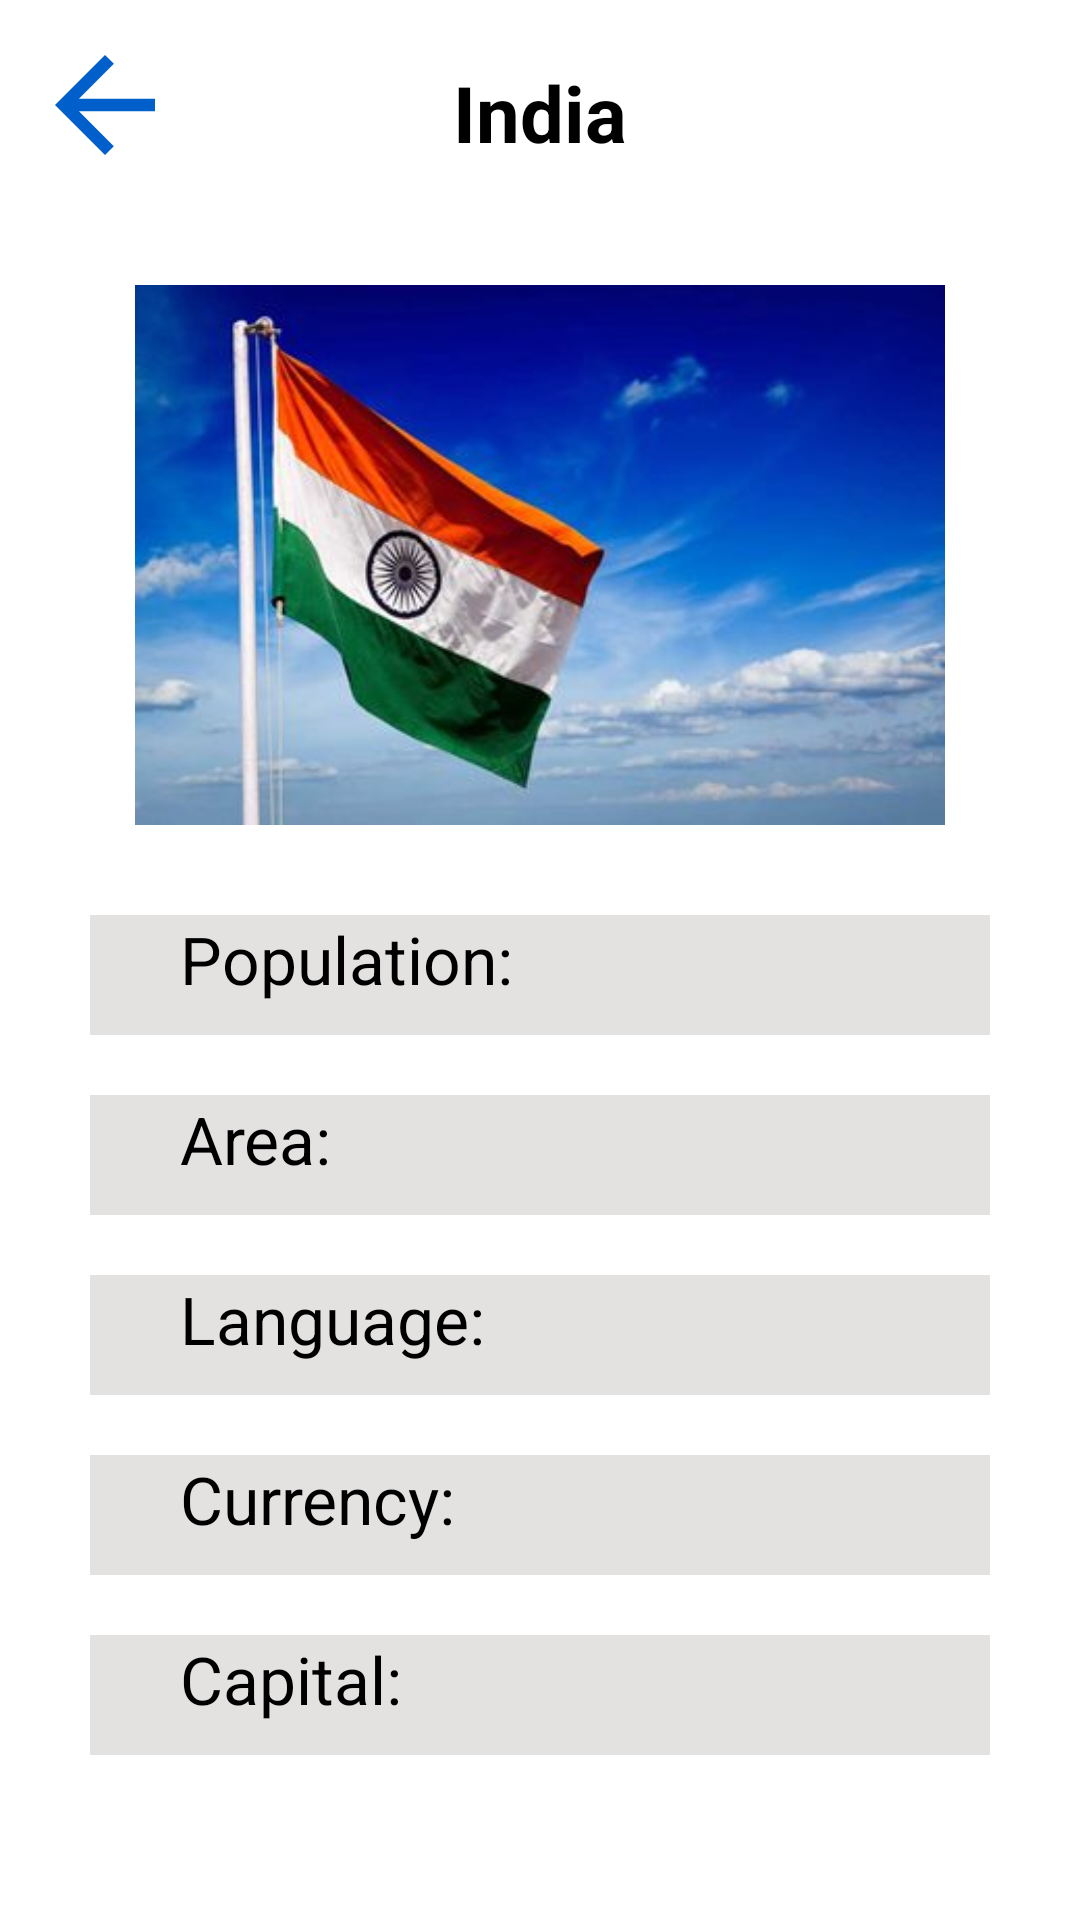

Produce the Android XML layout that renders to this screen, including the resource entries it uses.
<!-- AndroidManifest.xml: application theme Theme.CountryInformation -->
<!-- res/layout/activity_india.xml -->
<?xml version="1.0" encoding="utf-8"?>
<androidx.constraintlayout.widget.ConstraintLayout xmlns:android="http://schemas.android.com/apk/res/android"
    android:id="@+id/australia_layout2"
    xmlns:app="http://schemas.android.com/apk/res-auto"
    xmlns:tools="http://schemas.android.com/tools"
    android:layout_width="match_parent"
    android:layout_height="match_parent"
    tools:context=".AustraliaActivity"
    android:background="@color/white">

    <androidx.appcompat.widget.AppCompatTextView
        android:id="@+id/india_textView"
        android:layout_width="wrap_content"
        android:layout_height="wrap_content"
        android:text="India"
        android:textSize="26sp"
        android:textStyle="bold"
        android:textColor="@color/black"
        android:layout_marginTop="20dp"
        app:layout_constraintTop_toTopOf="parent"
        app:layout_constraintStart_toStartOf="parent"
        app:layout_constraintEnd_toEndOf="parent"/>

    <androidx.appcompat.widget.AppCompatImageButton
        android:id="@+id/back_button"
        android:layout_width="50dp"
        android:layout_height="50dp"
        android:background="@drawable/ic_baseline_arrow_back_24"
        app:layout_constraintTop_toTopOf="parent"
        app:layout_constraintStart_toStartOf="parent"
        android:layout_margin="10dp"/>


    <androidx.appcompat.widget.AppCompatImageView
        android:id="@+id/australia_flag"
        android:layout_width="320dp"
        android:layout_height="180dp"
        android:src="@drawable/india_flag"
        app:layout_constraintStart_toStartOf="parent"
        app:layout_constraintEnd_toEndOf="parent"
        app:layout_constraintTop_toBottomOf="@+id/india_textView"
        android:layout_marginTop="40dp"/>

    <RelativeLayout
        android:id="@+id/Relative_layout1"
        android:layout_width="match_parent"
        android:layout_height="40dp"
        android:background="@color/gray"
        app:layout_constraintStart_toStartOf="parent"
        app:layout_constraintTop_toBottomOf="@+id/australia_flag"
        android:layout_margin="30dp">

        <androidx.appcompat.widget.AppCompatTextView
            android:id="@+id/population"
            android:layout_width="wrap_content"
            android:layout_height="wrap_content"
            android:textColor="@color/black"
            android:text="Population:"
            android:textSize="22sp"
            app:layout_constraintStart_toStartOf="parent"
            android:layout_marginStart="30dp"/>

        <androidx.appcompat.widget.AppCompatTextView
            android:id="@+id/population_answer"
            android:layout_width="wrap_content"
            android:layout_height="wrap_content"
            android:textColor="@color/black"
            android:textSize="22sp"
            tools:text="229.4"
            app:layout_constraintEnd_toEndOf="parent"
            android:layout_marginStart="200dp"/>

        <androidx.appcompat.widget.AppCompatTextView
            android:id="@+id/population_unit"
            android:layout_width="wrap_content"
            android:layout_height="wrap_content"
            android:textColor="@color/black"
            android:textSize="14sp"
            tools:text="million"
            app:layout_constraintEnd_toEndOf="parent"
            android:layout_alignParentBottom="true"
            android:layout_marginBottom="5dp"
            android:layout_marginStart="260dp"/>

    </RelativeLayout>

    <RelativeLayout
        android:id="@+id/Relative_layout2"
        android:layout_width="match_parent"
        android:layout_height="40dp"
        android:background="@color/gray"
        app:layout_constraintStart_toStartOf="parent"
        app:layout_constraintTop_toBottomOf="@+id/Relative_layout1"
        android:layout_marginTop="20dp"
        android:layout_marginEnd="30dp"
        android:layout_marginStart="30dp">

        <androidx.appcompat.widget.AppCompatTextView
            android:id="@+id/area"
            android:layout_width="wrap_content"
            android:layout_height="wrap_content"
            android:textColor="@color/black"
            android:text="Area:"
            android:textSize="22sp"
            app:layout_constraintStart_toStartOf="parent"
            android:layout_marginStart="30dp"/>

        <androidx.appcompat.widget.AppCompatTextView
            android:id="@+id/area_answer"
            android:layout_width="wrap_content"
            android:layout_height="wrap_content"
            android:textColor="@color/black"
            android:textSize="22sp"
            tools:text="38,5"
            app:layout_constraintEnd_toEndOf="parent"
            android:layout_marginStart="200dp"/>

        <androidx.appcompat.widget.AppCompatTextView
            android:id="@+id/area_unit"
            android:layout_width="wrap_content"
            android:layout_height="wrap_content"
            android:textColor="@color/black"
            android:textSize="14sp"
            tools:text="mm"
            app:layout_constraintEnd_toEndOf="parent"
            android:layout_marginStart="260dp"
            android:layout_alignParentBottom="true"
            android:layout_marginBottom="5dp"/>


    </RelativeLayout>

    <RelativeLayout
        android:id="@+id/Relative_layout3"
        android:layout_width="match_parent"
        android:layout_height="40dp"
        android:background="@color/gray"
        app:layout_constraintStart_toStartOf="parent"
        app:layout_constraintTop_toBottomOf="@+id/Relative_layout2"
        android:layout_marginTop="20dp"
        android:layout_marginEnd="30dp"
        android:layout_marginStart="30dp">

        <androidx.appcompat.widget.AppCompatTextView
            android:id="@+id/language"
            android:layout_width="wrap_content"
            android:layout_height="wrap_content"
            android:textColor="@color/black"
            android:text="Language:"
            android:textSize="22sp"
            app:layout_constraintStart_toStartOf="parent"
            android:layout_marginStart="30dp"/>

        <androidx.appcompat.widget.AppCompatTextView
            android:id="@+id/language_answer"
            android:layout_width="wrap_content"
            android:layout_height="wrap_content"
            android:textColor="@color/black"
            android:textSize="22sp"
            tools:text="English"
            app:layout_constraintEnd_toEndOf="parent"
            android:layout_marginStart="200dp"/>

    </RelativeLayout>

    <RelativeLayout
        android:id="@+id/Relative_layout4"
        android:layout_width="match_parent"
        android:layout_height="40dp"
        android:background="@color/gray"
        app:layout_constraintStart_toStartOf="parent"
        app:layout_constraintTop_toBottomOf="@+id/Relative_layout3"
        android:layout_marginTop="20dp"
        android:layout_marginEnd="30dp"
        android:layout_marginStart="30dp">

        <androidx.appcompat.widget.AppCompatTextView
            android:id="@+id/currency"
            android:layout_width="wrap_content"
            android:layout_height="wrap_content"
            android:textColor="@color/black"
            android:text="Currency:"
            android:textSize="22sp"
            app:layout_constraintStart_toStartOf="parent"
            android:layout_marginStart="30dp"/>

        <androidx.appcompat.widget.AppCompatTextView
            android:id="@+id/currency_answer"
            android:layout_width="wrap_content"
            android:layout_height="wrap_content"
            android:textColor="@color/black"
            android:textSize="22sp"
            android:layout_marginTop="5dp"
            tools:text="Dollar "
            app:layout_constraintEnd_toEndOf="parent"
            android:layout_marginStart="200dp"/>

    </RelativeLayout>

    <RelativeLayout
        android:id="@+id/Relative_layout5"
        android:layout_width="match_parent"
        android:layout_height="40dp"
        android:background="@color/gray"
        app:layout_constraintStart_toStartOf="parent"
        app:layout_constraintTop_toBottomOf="@+id/Relative_layout4"
        android:layout_marginTop="20dp"
        android:layout_marginEnd="30dp"
        android:layout_marginStart="30dp">

        <androidx.appcompat.widget.AppCompatTextView
            android:id="@+id/capital"
            android:layout_width="wrap_content"
            android:layout_height="wrap_content"
            android:textColor="@color/black"
            android:text="Capital:"
            android:textSize="22sp"
            app:layout_constraintStart_toStartOf="parent"
            android:layout_marginStart="30dp"/>

        <androidx.appcompat.widget.AppCompatTextView
            android:id="@+id/capital_answer"
            android:layout_width="wrap_content"
            android:layout_height="wrap_content"
            android:textColor="@color/black"
            android:textSize="22sp"
            tools:text="Canberra"
            app:layout_constraintEnd_toEndOf="parent"
            android:layout_marginStart="200dp"/>

    </RelativeLayout>



</androidx.constraintlayout.widget.ConstraintLayout>
<!-- resources referenced by this layout -->
<resources>
  <color name="black">#FF000000</color>
  <color name="gray">#E4E1E1</color>
  <color name="white">#FFFFFFFF</color>
  <!-- drawable ic_baseline_arrow_back_24 (drawable) -->
  <vector android:autoMirrored="true" android:height="24dp"
      android:tint="#015FCB" android:viewportHeight="24"
      android:viewportWidth="24" android:width="24dp" xmlns:android="http://schemas.android.com/apk/res/android">
      <path android:fillColor="@android:color/white" android:pathData="M20,11H7.83l5.59,-5.59L12,4l-8,8 8,8 1.41,-1.41L7.83,13H20v-2z"/>
  </vector>
  <!-- drawable india_flag: webp bitmap (drawable, 17159 bytes) -->
</resources>
